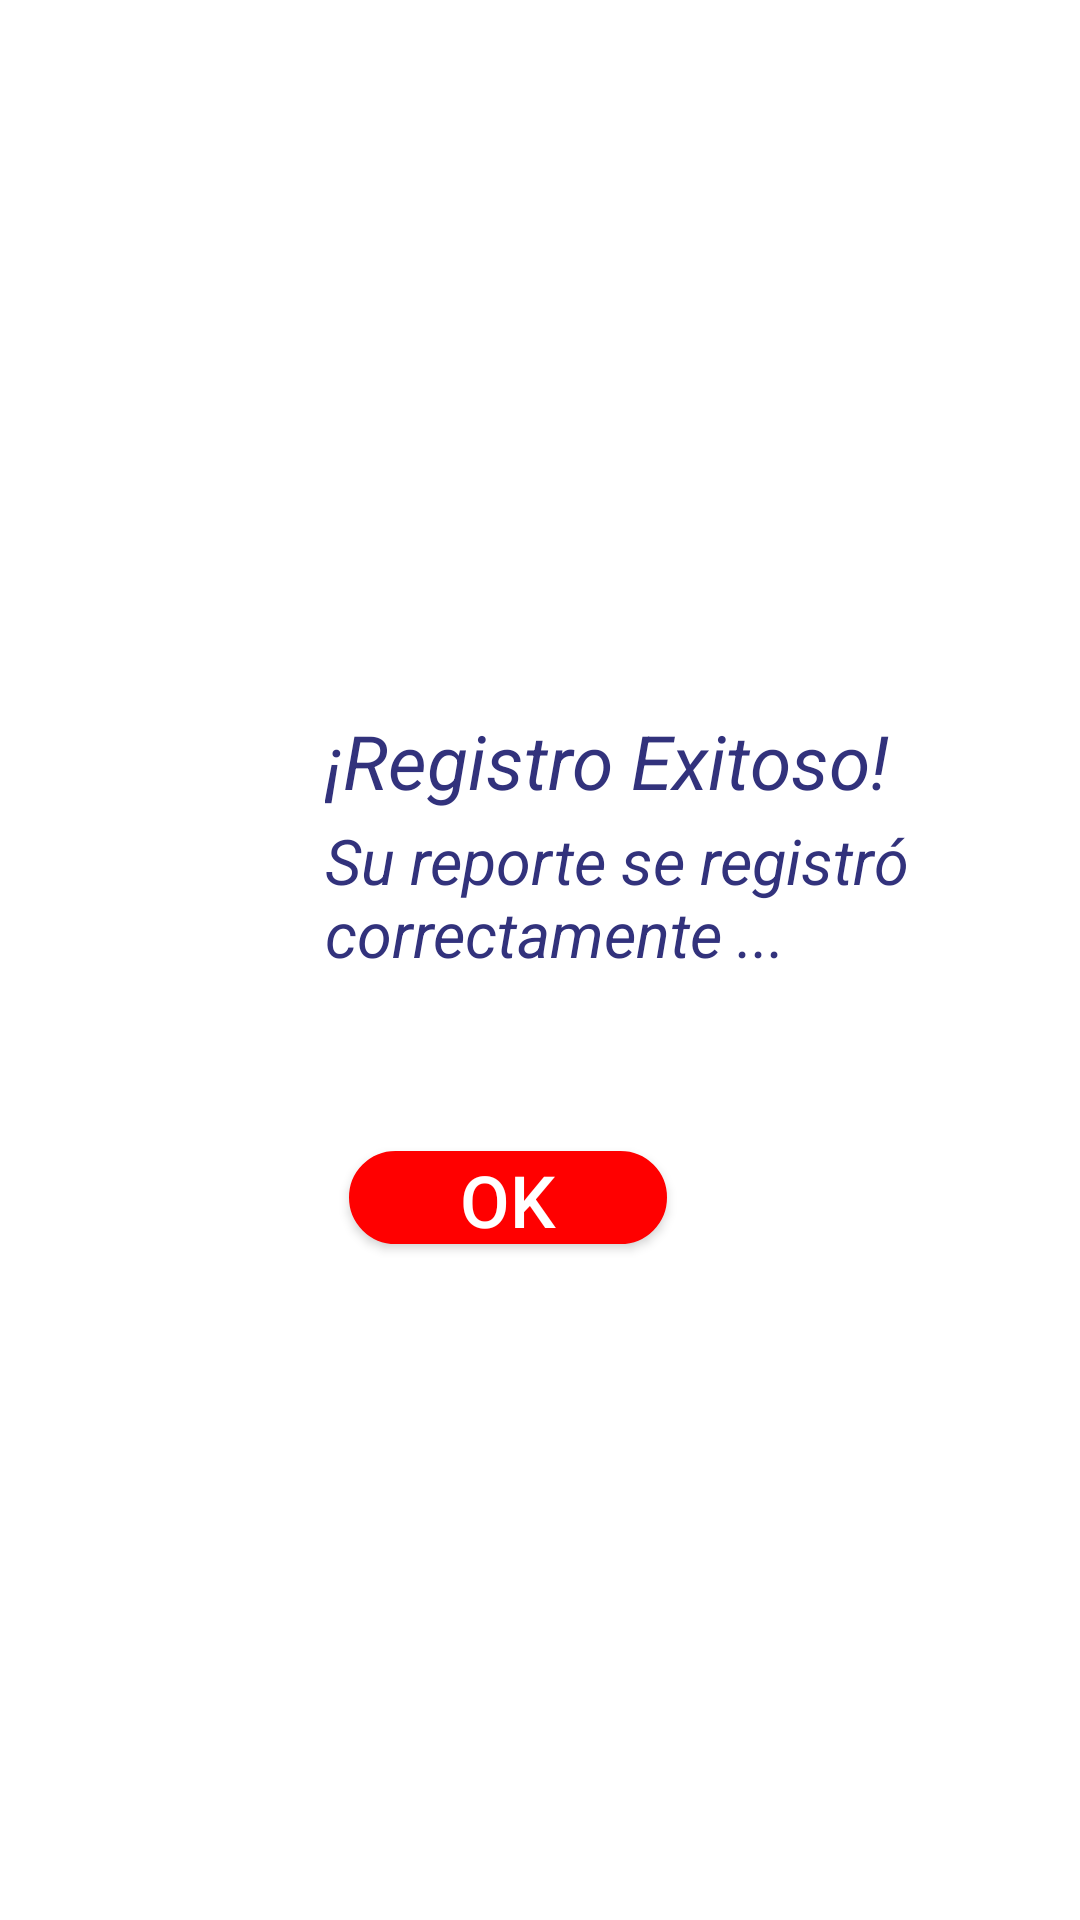

Produce the Android XML layout that renders to this screen, including the resource entries it uses.
<!-- AndroidManifest.xml: application theme AppTheme -->
<!-- res/layout/dialog_finalizar_reporte.xml -->
<?xml version="1.0" encoding="utf-8"?>
<androidx.constraintlayout.widget.ConstraintLayout
    xmlns:android="http://schemas.android.com/apk/res/android"
    xmlns:app="http://schemas.android.com/apk/res-auto"
    xmlns:tools="http://schemas.android.com/tools"
    android:layout_width="match_parent"
    android:layout_height="match_parent"
    android:background="@color/colorWhite">

    <androidx.constraintlayout.widget.ConstraintLayout
        android:layout_width="304dp"
        android:layout_height="199dp"
        app:layout_constraintBottom_toBottomOf="parent"
        app:layout_constraintEnd_toEndOf="parent"
        app:layout_constraintHorizontal_bias="0.327"
        app:layout_constraintStart_toStartOf="parent"
        app:layout_constraintTop_toTopOf="parent">

        <ImageView
            android:id="@+id/imageView3"
            android:layout_width="89dp"
            android:layout_height="104dp"
            app:layout_constraintBottom_toBottomOf="parent"
            app:layout_constraintEnd_toEndOf="parent"
            app:layout_constraintHorizontal_bias="0.004"
            app:layout_constraintStart_toStartOf="parent"
            app:layout_constraintTop_toTopOf="parent"
            app:layout_constraintVertical_bias="0.168"
            app:srcCompat="@drawable/check_icon" />

        <TextView
            android:id="@+id/textView"
            style="@style/TituloTexto"
            android:layout_width="215dp"
            android:layout_height="33dp"
            android:layout_gravity="center"
            android:layout_marginTop="16dp"
            android:shadowColor="@color/colorPrimaryDark"
            android:text="¡Registro Exitoso!"
            android:textColor="@color/colorBlack"
            android:textSize="25dp"
            android:textStyle="italic"
            app:layout_constraintEnd_toEndOf="parent"
            app:layout_constraintHorizontal_bias="0.0"
            app:layout_constraintStart_toEndOf="@+id/imageView3"
            app:layout_constraintTop_toTopOf="parent" />


        <LinearLayout
            android:layout_width="215dp"
            android:layout_height="1dp"

            android:layout_marginStart="8dp"
            android:background="@color/colorWhite"
            app:layout_constraintBottom_toBottomOf="parent"
            app:layout_constraintEnd_toEndOf="parent"
            app:layout_constraintStart_toEndOf="@+id/imageView3"
            app:layout_constraintTop_toTopOf="@+id/textView"
            app:layout_constraintVertical_bias="0.197" />

        <TextView
            android:id="@+id/textView22"

            android:layout_width="214dp"
            android:layout_height="102dp"
            android:layout_gravity="center"
            android:layout_marginTop="52dp"
            android:shadowColor="@color/colorBlack"
            android:text="Su reporte se registró correctamente ..."
            android:textColor="@color/colorBlack"
            android:textSize="21dp"
            android:textStyle="italic"
            app:layout_constraintEnd_toEndOf="parent"
            app:layout_constraintHorizontal_bias="0.567"
            app:layout_constraintStart_toEndOf="@+id/imageView3"
            app:layout_constraintTop_toTopOf="parent" />

        <Button
            android:id="@+id/ImgBtnOk"
            style="@style/TituloTexto"
            android:layout_width="106dp"
            android:layout_height="31dp"
            android:layout_marginStart="8dp"
            android:background="@drawable/boton_redondo"
            android:text="Ok"
            android:textColor="#FFFFFF"
            android:textSize="24sp"
            app:layout_constraintBottom_toBottomOf="parent"
            app:layout_constraintStart_toEndOf="@+id/imageView3"
            app:layout_constraintTop_toBottomOf="@+id/textView22"
            app:layout_constraintVertical_bias="0.642" />

    </androidx.constraintlayout.widget.ConstraintLayout>


</androidx.constraintlayout.widget.ConstraintLayout>
<!-- resources referenced by this layout -->
<resources>
  <color name="colorBlack">#32327C</color>
  <color name="colorPrimaryDark">#DD5551</color>
  <color name="colorWhite">#FFFFFF</color>
  <!-- drawable boton_redondo (drawable-v24) -->
  <?xml version="1.0" encoding="utf-8"?>
  <shape xmlns:android="http://schemas.android.com/apk/res/android"
      android:shape="rectangle">
      <solid
          android:color="#FF0000"/>
      <size
          android:width="300dp"
          android:height="100dp"
          >
      </size>
  
      <corners
          android:radius="15dp">
  
      </corners>
  
      <stroke
          android:width="10px"
          android:color="#FF0000">
  
      </stroke>
  </shape>
  <style name="AppTheme" parent="Base.AppTheme" />
  <style name="Base.AppTheme" parent="Theme.Material3.DayNight.NoActionBar">
          
          
      </style>
</resources>
